The GitHub repository Nour-el-houda34/Diabetic-Retinopathy contains a labelled image folder "DiabeticBahia_split_2" with 5 categories: healthy, mild diabetic retinopathy, moderate diabetic retinopathy, proliferate DR, severe diabetic retinopathy. Examples follow, each with its label.

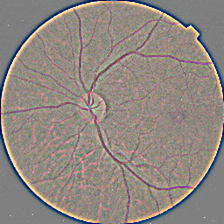
Label: healthy

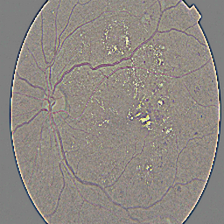
Label: moderate diabetic retinopathy

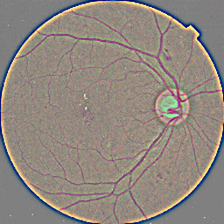
Label: mild diabetic retinopathy

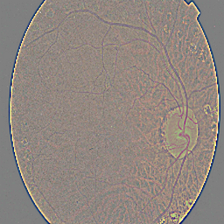
Label: proliferate DR

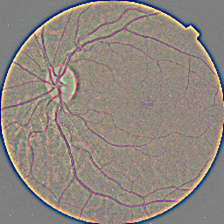
Label: healthy

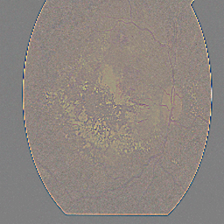
Label: severe diabetic retinopathy
